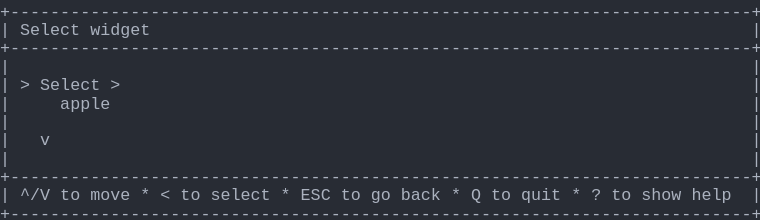
t = 0.00 s
t = 1.03 s: frame unchanged from t = 0.00 s, image omitted
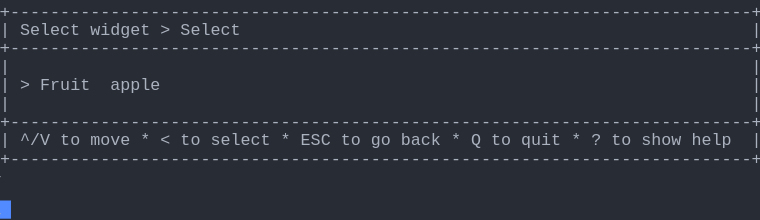
t = 1.98 s
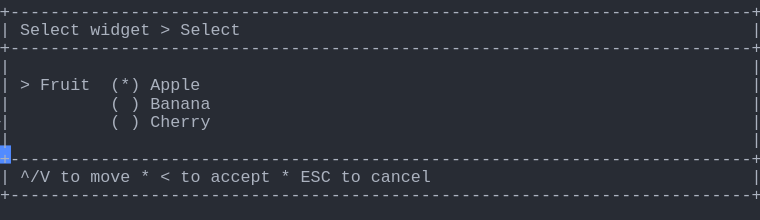
t = 2.80 s
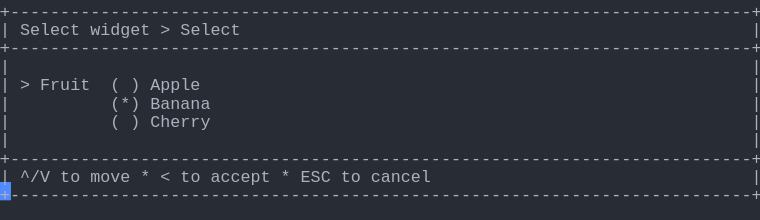
t = 3.69 s
t = 5.06 s: frame unchanged from t = 3.69 s, image omitted

The animated SVG that drew these frames (rendered in a browser with its animation timeline set to each time). Animation: 1 CSS @keyframes rule; one cycle of 5.75 s, repeats indefinitely.

<svg xmlns="http://www.w3.org/2000/svg" xmlns:xlink="http://www.w3.org/1999/xlink" width="760" height="220.44"><rect width="760" height="220.44" rx="0" ry="0" class="a"></rect><svg height="220.44" viewBox="0 0 76 22.044" width="760" xmlns="http://www.w3.org/2000/svg" xmlns:xlink="http://www.w3.org/1999/xlink"><style>.a{fill:rgb(40,44,52)}.b{font-family:Consolas,"Courier New",Courier,"Liberation Mono",monospace}.c{fill:rgb(171,178,191);white-space:pre}.d{fill:transparent}.e{fill:rgb(82,139,255)}.g{animation-duration:5.75s;animation-iteration-count:infinite;animation-name:f;animation-timing-function:steps(1,end)}@keyframes f{0%{transform:translateX(-0px)}0%{transform:translateX(-76px)}23.9%{transform:translateX(-152px)}38%{transform:translateX(-228px)}52.2%{transform:translateX(-304px)}100%{transform:translateX(-380px)}}</style><g font-family="Consolas, &quot;Courier New&quot;, Courier, &quot;Liberation Mono&quot;, monospace" font-size="1.67" class="b"><defs><symbol id="1"><text x="0" y="1.67" class="c" textLength="76.152" lengthAdjust="spacingAndGlyphs">+--------------------------------------------------------------------------+</text></symbol><symbol id="2"><text x="0" y="1.67" class="c" textLength="1.002" lengthAdjust="spacingAndGlyphs">|</text><text x="75.14999999999999" y="1.67" class="c" textLength="1.002" lengthAdjust="spacingAndGlyphs">|</text></symbol><symbol id="3"><text x="0" y="1.67" class="c" textLength="1.002" lengthAdjust="spacingAndGlyphs">|</text><text x="2.004" y="1.67" class="c" textLength="3.006" lengthAdjust="spacingAndGlyphs">^/V</text><text x="6.012" y="1.67" class="c" textLength="2.004" lengthAdjust="spacingAndGlyphs">to</text><text x="9.017999999999999" y="1.67" class="c" textLength="4.008" lengthAdjust="spacingAndGlyphs">move</text><text x="14.027999999999999" y="1.67" class="c" textLength="1.002" lengthAdjust="spacingAndGlyphs">*</text><text x="16.032" y="1.67" class="c" textLength="1.002" lengthAdjust="spacingAndGlyphs">&lt;</text><text x="18.035999999999998" y="1.67" class="c" textLength="2.004" lengthAdjust="spacingAndGlyphs">to</text><text x="21.041999999999998" y="1.67" class="c" textLength="6.012" lengthAdjust="spacingAndGlyphs">select</text><text x="28.055999999999997" y="1.67" class="c" textLength="1.002" lengthAdjust="spacingAndGlyphs">*</text><text x="30.059999999999995" y="1.67" class="c" textLength="3.006" lengthAdjust="spacingAndGlyphs">ESC</text><text x="34.068" y="1.67" class="c" textLength="2.004" lengthAdjust="spacingAndGlyphs">to</text><text x="37.074" y="1.67" class="c" textLength="2.004" lengthAdjust="spacingAndGlyphs">go</text><text x="40.08" y="1.67" class="c" textLength="4.008" lengthAdjust="spacingAndGlyphs">back</text><text x="45.089999999999996" y="1.67" class="c" textLength="1.002" lengthAdjust="spacingAndGlyphs">*</text><text x="47.093999999999994" y="1.67" class="c" textLength="1.002" lengthAdjust="spacingAndGlyphs">Q</text><text x="49.098" y="1.67" class="c" textLength="2.004" lengthAdjust="spacingAndGlyphs">to</text><text x="52.104" y="1.67" class="c" textLength="4.008" lengthAdjust="spacingAndGlyphs">quit</text><text x="57.114" y="1.67" class="c" textLength="1.002" lengthAdjust="spacingAndGlyphs">*</text><text x="59.117999999999995" y="1.67" class="c" textLength="1.002" lengthAdjust="spacingAndGlyphs">?</text><text x="61.12199999999999" y="1.67" class="c" textLength="2.004" lengthAdjust="spacingAndGlyphs">to</text><text x="64.128" y="1.67" class="c" textLength="4.008" lengthAdjust="spacingAndGlyphs">show</text><text x="69.13799999999999" y="1.67" class="c" textLength="4.008" lengthAdjust="spacingAndGlyphs">help</text><text x="75.14999999999999" y="1.67" class="c" textLength="1.002" lengthAdjust="spacingAndGlyphs">|</text></symbol><symbol id="4"><text x="0" y="1.67" class="c" textLength="1.002" lengthAdjust="spacingAndGlyphs">|</text><text x="2.004" y="1.67" class="c" textLength="6.012" lengthAdjust="spacingAndGlyphs">Select</text><text x="9.017999999999999" y="1.67" class="c" textLength="6.012" lengthAdjust="spacingAndGlyphs">widget</text><text x="16.032" y="1.67" class="c" textLength="1.002" lengthAdjust="spacingAndGlyphs">&gt;</text><text x="18.035999999999998" y="1.67" class="c" textLength="6.012" lengthAdjust="spacingAndGlyphs">Select</text><text x="75.14999999999999" y="1.67" class="c" textLength="1.002" lengthAdjust="spacingAndGlyphs">|</text></symbol><symbol id="5"><text x="0" y="1.67" class="c" textLength="1.002" lengthAdjust="spacingAndGlyphs">|</text><text x="11.021999999999998" y="1.67" class="c" textLength="1.002" lengthAdjust="spacingAndGlyphs">(</text><text x="13.026" y="1.67" class="c" textLength="1.002" lengthAdjust="spacingAndGlyphs">)</text><text x="15.029999999999998" y="1.67" class="c" textLength="6.012" lengthAdjust="spacingAndGlyphs">Cherry</text><text x="75.14999999999999" y="1.67" class="c" textLength="1.002" lengthAdjust="spacingAndGlyphs">|</text></symbol><symbol id="6"><text x="0" y="1.67" class="c" textLength="1.002" lengthAdjust="spacingAndGlyphs">|</text><text x="2.004" y="1.67" class="c" textLength="3.006" lengthAdjust="spacingAndGlyphs">^/V</text><text x="6.012" y="1.67" class="c" textLength="2.004" lengthAdjust="spacingAndGlyphs">to</text><text x="9.017999999999999" y="1.67" class="c" textLength="4.008" lengthAdjust="spacingAndGlyphs">move</text><text x="14.027999999999999" y="1.67" class="c" textLength="1.002" lengthAdjust="spacingAndGlyphs">*</text><text x="16.032" y="1.67" class="c" textLength="1.002" lengthAdjust="spacingAndGlyphs">&lt;</text><text x="18.035999999999998" y="1.67" class="c" textLength="2.004" lengthAdjust="spacingAndGlyphs">to</text><text x="21.041999999999998" y="1.67" class="c" textLength="6.012" lengthAdjust="spacingAndGlyphs">accept</text><text x="28.055999999999997" y="1.67" class="c" textLength="1.002" lengthAdjust="spacingAndGlyphs">*</text><text x="30.059999999999995" y="1.67" class="c" textLength="3.006" lengthAdjust="spacingAndGlyphs">ESC</text><text x="34.068" y="1.67" class="c" textLength="2.004" lengthAdjust="spacingAndGlyphs">to</text><text x="37.074" y="1.67" class="c" textLength="6.012" lengthAdjust="spacingAndGlyphs">cancel</text><text x="75.14999999999999" y="1.67" class="c" textLength="1.002" lengthAdjust="spacingAndGlyphs">|</text></symbol><symbol id="7"><text x="0" y="1.67" class="c" textLength="1.002" lengthAdjust="spacingAndGlyphs">|</text><text x="2.004" y="1.67" class="c" textLength="1.002" lengthAdjust="spacingAndGlyphs">&gt;</text><text x="4.008" y="1.67" class="c" textLength="5.01" lengthAdjust="spacingAndGlyphs">Fruit</text><text x="11.021999999999998" y="1.67" class="c" textLength="1.002" lengthAdjust="spacingAndGlyphs">(</text><text x="13.026" y="1.67" class="c" textLength="1.002" lengthAdjust="spacingAndGlyphs">)</text><text x="15.029999999999998" y="1.67" class="c" textLength="5.01" lengthAdjust="spacingAndGlyphs">Apple</text><text x="75.14999999999999" y="1.67" class="c" textLength="1.002" lengthAdjust="spacingAndGlyphs">|</text></symbol><symbol id="8"><text x="0" y="1.67" class="c" textLength="1.002" lengthAdjust="spacingAndGlyphs">|</text><text x="11.021999999999998" y="1.67" class="c" textLength="3.006" lengthAdjust="spacingAndGlyphs">(*)</text><text x="15.029999999999998" y="1.67" class="c" textLength="6.012" lengthAdjust="spacingAndGlyphs">Banana</text><text x="75.14999999999999" y="1.67" class="c" textLength="1.002" lengthAdjust="spacingAndGlyphs">|</text></symbol><symbol id="a"><rect height="12" width="76" x="0" y="0" class="d"></rect></symbol><symbol id="b"><rect height="1.837" width="1.1022" class="e"></rect></symbol></defs><rect height="22.044" width="76" class="a"></rect><g class="g"><svg x="0" y="0" width="456"><svg x="0"><use xlink:href="#a"></use><use xlink:href="#b" x="-0.0040000000000000036" y="0"></use></svg><svg x="76"><use xlink:href="#a"></use><use xlink:href="#b" x="75.996" y="20.031999999999996"></use><use xlink:href="#1" y="0"></use><text x="0" y="3.5069999999999997" class="c" textLength="1.002" lengthAdjust="spacingAndGlyphs">|</text><text x="2.004" y="3.5069999999999997" class="c" textLength="6.012" lengthAdjust="spacingAndGlyphs">Select</text><text x="9.017999999999999" y="3.5069999999999997" class="c" textLength="6.012" lengthAdjust="spacingAndGlyphs">widget</text><text x="75.14999999999999" y="3.5069999999999997" class="c" textLength="1.002" lengthAdjust="spacingAndGlyphs">|</text><use xlink:href="#1" y="3.674"></use><use xlink:href="#2" y="5.511"></use><text x="0" y="9.018" class="c" textLength="1.002" lengthAdjust="spacingAndGlyphs">|</text><text x="2.004" y="9.018" class="c" textLength="1.002" lengthAdjust="spacingAndGlyphs">&gt;</text><text x="4.008" y="9.018" class="c" textLength="6.012" lengthAdjust="spacingAndGlyphs">Select</text><text x="11.021999999999998" y="9.018" class="c" textLength="1.002" lengthAdjust="spacingAndGlyphs">&gt;</text><text x="75.14999999999999" y="9.018" class="c" textLength="1.002" lengthAdjust="spacingAndGlyphs">|</text><text x="0" y="10.855" class="c" textLength="1.002" lengthAdjust="spacingAndGlyphs">|</text><text x="6.012" y="10.855" class="c" textLength="5.01" lengthAdjust="spacingAndGlyphs">apple</text><text x="75.14999999999999" y="10.855" class="c" textLength="1.002" lengthAdjust="spacingAndGlyphs">|</text><use xlink:href="#2" y="11.022"></use><text x="0" y="14.529" class="c" textLength="1.002" lengthAdjust="spacingAndGlyphs">|</text><text x="4.008" y="14.529" class="c" textLength="1.002" lengthAdjust="spacingAndGlyphs">v</text><text x="75.14999999999999" y="14.529" class="c" textLength="1.002" lengthAdjust="spacingAndGlyphs">|</text><use xlink:href="#2" y="14.696"></use><use xlink:href="#1" y="16.533"></use><use xlink:href="#3" y="18.37"></use><use xlink:href="#1" y="20.206999999999997"></use></svg><svg x="152"><use xlink:href="#a"></use><use xlink:href="#b" x="75.996" y="14.520999999999999"></use><use xlink:href="#1" y="0"></use><use xlink:href="#4" y="1.837"></use><use xlink:href="#1" y="3.674"></use><use xlink:href="#2" y="5.511"></use><text x="0" y="9.018" class="c" textLength="1.002" lengthAdjust="spacingAndGlyphs">|</text><text x="2.004" y="9.018" class="c" textLength="1.002" lengthAdjust="spacingAndGlyphs">&gt;</text><text x="4.008" y="9.018" class="c" textLength="5.01" lengthAdjust="spacingAndGlyphs">Fruit</text><text x="11.021999999999998" y="9.018" class="c" textLength="5.01" lengthAdjust="spacingAndGlyphs">apple</text><text x="75.14999999999999" y="9.018" class="c" textLength="1.002" lengthAdjust="spacingAndGlyphs">|</text><use xlink:href="#2" y="9.185"></use><use xlink:href="#1" y="11.022"></use><use xlink:href="#3" y="12.859"></use><use xlink:href="#1" y="14.696"></use></svg><svg x="228"><use xlink:href="#a"></use><use xlink:href="#b" x="75.996" y="18.195"></use><use xlink:href="#1" y="0"></use><use xlink:href="#4" y="1.837"></use><use xlink:href="#1" y="3.674"></use><use xlink:href="#2" y="5.511"></use><text x="0" y="9.018" class="c" textLength="1.002" lengthAdjust="spacingAndGlyphs">|</text><text x="2.004" y="9.018" class="c" textLength="1.002" lengthAdjust="spacingAndGlyphs">&gt;</text><text x="4.008" y="9.018" class="c" textLength="5.01" lengthAdjust="spacingAndGlyphs">Fruit</text><text x="11.021999999999998" y="9.018" class="c" textLength="3.006" lengthAdjust="spacingAndGlyphs">(*)</text><text x="15.029999999999998" y="9.018" class="c" textLength="5.01" lengthAdjust="spacingAndGlyphs">Apple</text><text x="75.14999999999999" y="9.018" class="c" textLength="1.002" lengthAdjust="spacingAndGlyphs">|</text><text x="0" y="10.855" class="c" textLength="1.002" lengthAdjust="spacingAndGlyphs">|</text><text x="11.021999999999998" y="10.855" class="c" textLength="1.002" lengthAdjust="spacingAndGlyphs">(</text><text x="13.026" y="10.855" class="c" textLength="1.002" lengthAdjust="spacingAndGlyphs">)</text><text x="15.029999999999998" y="10.855" class="c" textLength="6.012" lengthAdjust="spacingAndGlyphs">Banana</text><text x="75.14999999999999" y="10.855" class="c" textLength="1.002" lengthAdjust="spacingAndGlyphs">|</text><use xlink:href="#5" y="11.022"></use><use xlink:href="#2" y="12.859"></use><use xlink:href="#1" y="14.696"></use><use xlink:href="#6" y="16.533"></use><use xlink:href="#1" y="18.37"></use></svg><svg x="304"><use xlink:href="#a"></use><use xlink:href="#b" x="75.996" y="18.195"></use><use xlink:href="#1" y="0"></use><use xlink:href="#4" y="1.837"></use><use xlink:href="#1" y="3.674"></use><use xlink:href="#2" y="5.511"></use><use xlink:href="#7" y="7.348"></use><use xlink:href="#8" y="9.185"></use><use xlink:href="#5" y="11.022"></use><use xlink:href="#2" y="12.859"></use><use xlink:href="#1" y="14.696"></use><use xlink:href="#6" y="16.533"></use><use xlink:href="#1" y="18.37"></use></svg><svg x="380"><use xlink:href="#a"></use><use xlink:href="#b" x="0.996" y="20.031999999999996"></use><use xlink:href="#1" y="0"></use><use xlink:href="#4" y="1.837"></use><use xlink:href="#1" y="3.674"></use><use xlink:href="#2" y="5.511"></use><use xlink:href="#7" y="7.348"></use><use xlink:href="#8" y="9.185"></use><use xlink:href="#5" y="11.022"></use><use xlink:href="#2" y="12.859"></use><use xlink:href="#1" y="14.696"></use><use xlink:href="#6" y="16.533"></use><use xlink:href="#1" y="18.37"></use></svg></svg></g></g></svg></svg>
